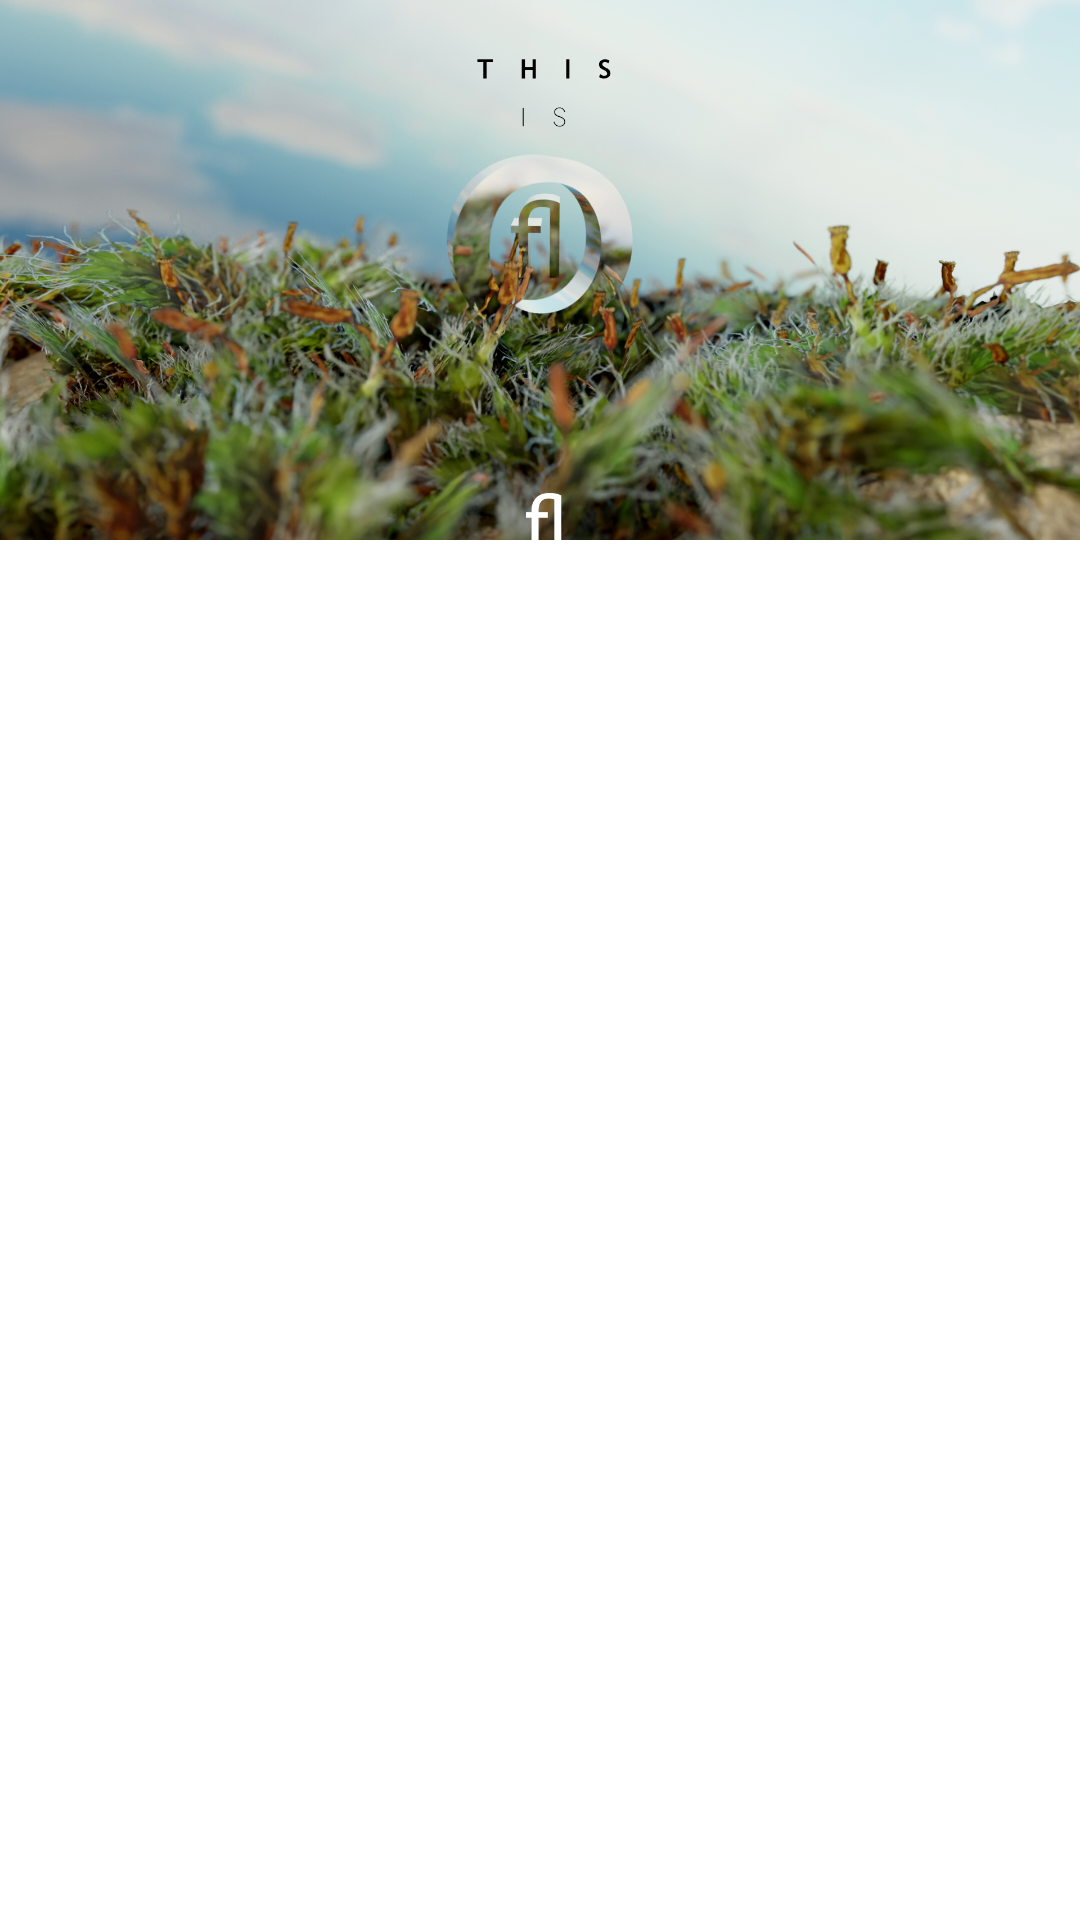

Here is an Android app screen rendered from its layout file. Give the layout XML and the strings, colors and styles it references.
<!-- AndroidManifest.xml: application theme Theme.ClothesApp -->
<!-- res/layout/fragment_home.xml -->
<LinearLayout xmlns:android="http://schemas.android.com/apk/res/android"
    android:orientation="vertical"
    android:layout_width="match_parent"
    android:layout_height="match_parent">

    
    <ImageView
        android:layout_width="match_parent"
        android:layout_height="180dp"
        android:scaleType="centerCrop"
        android:src="@drawable/banner"/>

    <androidx.recyclerview.widget.RecyclerView
        android:id="@+id/recyclerHome"
        android:layout_width="match_parent"
        android:layout_height="match_parent"/>
</LinearLayout>
<!-- resources referenced by this layout -->
<resources>
  <!-- drawable banner: jpg bitmap (drawable, 947495 bytes) -->
  <style name="Theme.ClothesApp" parent="Theme.Material3.DayNight.NoActionBar">
          <item name="colorPrimary">@color/md_theme_light_primary</item>
          <item name="colorOnPrimary">@color/md_theme_light_onPrimary</item>
          <item name="android:colorBackground">@color/md_theme_light_background</item>
      </style>
  <color name="md_theme_light_primary">#6750A4</color>
  <color name="md_theme_light_onPrimary">#FFFFFF</color>
  <color name="md_theme_light_background">#FFFFFF</color>
</resources>
